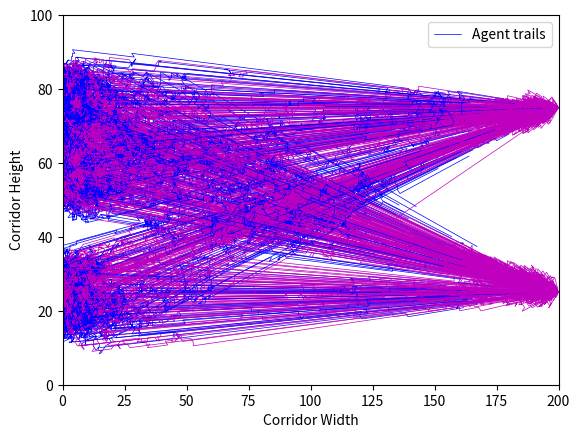
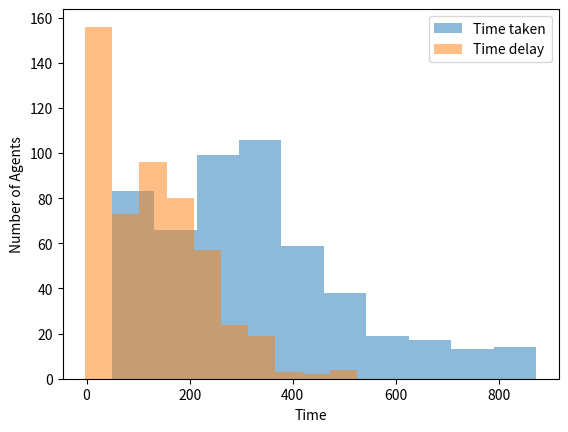

Reproduce these figures in Python, in order.
# -*- coding: utf-8 -*-
"""
StationSim
Created on Tue Nov 20 15:25:27 2018
[redacted]
"""

# sspmm.py
'''
StationSim (aka Mike's model) converted into python.
'''

#%% INIT
import numpy as np
from scipy.spatial import cKDTree
import matplotlib.pyplot as plt

def error(text='Self created error.'):
    """
    A couple of issues with this:
    - Do we really mean to import inside the function?
    - Are we basically trying to take care of exception handling?
      If so, wouldn't it be better to just use Python's exception handling?
    - Also, I don't think we use this anyway?
    """
    from sys import exit
    print()
    exit(text)

#%% MODEL
class Agent:
    """
    A class representing a generic agent for the StationSim ABM.
    """
    def __init__(self, model, unique_id):
        """
        Initialise a new agent.

        Creates a new agent and gives it a randomly chosen entrance, exit, and
        desired speed. All agents start with active state 0 ('not started').
        Their initial location (** HOW IS LOCATION REPRESENTED?? **) is set
        to the location of the entrance that they are assigned to.

        :param model: a pointer to the station sim model that is creating this agent
        """
        # Required
        self.unique_id = unique_id
        self.active = 0  # 0 Not Started, 1 Active, 2 Finished
        model.pop_active += 1

        # Choose at random at which of the entrances the agent starts
        self.location = model.loc_entrances[np.random.randint(model.entrances)]
        self.location[1] += model.entrance_space * (np.random.uniform() - .5)
        self.loc_desire = model.loc_exits[np.random.randint(model.exits)]

        # Parameters
        # model.entrance_speed -> the rate at which agents enter
        # self.time_activate -> the time at which the agent should become active
        # time_activate is exponentially distributed based on entrance_speed
        self.time_activate = np.random.exponential(model.entrance_speed)
        # The maximum speed that this agent can travel at:
        self.speed_desire = max(np.random.normal(model.speed_desire_mean,
                                                 model.speed_desire_std), 2*model.speed_min)
        # A few speeds to check; used if a step at the max speed would cause a collision
        self.speeds = np.arange(self.speed_desire, model.speed_min, -model.speed_step)
        if model.do_save:
            self.history_loc = []
        self.time_expected = None
        self.time_start = None

    def step(self, model):
        """
        Iterate the agent. If they are inactive then it checks to see if they
        should become active. If they are active then then move (see
        self.move()) and, possibly, leave the model (see exit_query())).
        """
        if self.active == 0:
            self.activate(model)
        elif self.active == 1:
            self.move(model)
            self.exit_query(model)
            self.save(model)

    def activate(self, model):
        """
        Test whether an agent should become active. This happens when the model
        time is greater than the agent's activate time.
        """
        if not self.active and model.time_id > self.time_activate:
            self.active = 1
            self.time_start = model.time_id
            self.time_expected = np.linalg.norm(self.location - self.loc_desire) / self.speed_desire

    @staticmethod
    def is_within_bounds(boundaries, new_location):
        """
        Check if new location is within the bounds of the model.
        :param boundaries      The boundaries of the model
        :param new_location    The proposed location for the agent
        :return                Is new location within boundaries, boolean
        """
        within0 = all(boundaries[0] <= new_location)
        within1 = all(boundaries[1] <= new_location)
        return within0 and within1

    def move(self, model):
        """
        Move the agent towards their destination. If the way is clear then the
        agent moves the maximum distance they can given their maximum possible
        speed (self.speed_desire). If not, then they iteratively test smaller
        and smaller distances until they find one that they can travel to
        without causing a colision with another agent.
        """
        for speed in self.speeds:
            # Direct
            new_location = Agent.lerp(self.loc_desire, self.location, speed)
            if not Agent.collision(model, new_location):
                break
            elif speed == self.speeds[-1]:
                # Wiggle
                # Why 1+1?
                new_location = self.location + np.random.randint(-1, 1+1, 2)
        # Rebound
        if not self.is_within_bounds(model.boundaries, new_location):
            new_location = np.clip(new_location, model.boundaries[0], model.boundaries[1])
        # Move
        self.location = new_location

    @classmethod
    def collision(cls, model, new_location):
        """
        Detects whether a move to the new_location will cause a collision
        (either with the model boundary or another agent).
        """
        within_bounds = all(model.boundaries[0] <= new_location) and all(new_location <= model.boundaries[1])
        if not within_bounds:
            collide = True
        elif Agent.neighbourhood(model, new_location):
            collide = True
        else:
            collide = False
        return collide

    @classmethod
    def neighbourhood(cls, model, new_location, do_kd_tree=True):
        """
        XXXX WHAT DOES THIS DO??

         :param model:        the model that this agent is part of
         :param new_location: the proposed new location that the agent will move to
                         (a XXXX - what kind of object/data is the location?)
         :param do_kd_tree    whether to use a spatial index (kd_tree) (default true)
        """
        neighbours = False
        neighbouring_agents = model.tree.query_ball_point(new_location, model.separation)
        for neighbouring_agent in neighbouring_agents:
            agent = model.agents[neighbouring_agent]
            if agent.active == 1 and new_location[0] <= agent.location[0]:
                neighbours = True
                break
        return neighbours

    @classmethod
    def lerp(cls, loc1, loc2, speed):
        """
        lerp - linear extrapolation
        Find the new position of after moving 'speed' distance from loc2 towards loc1.
        :param loc1: desired location
        :param loc2: current location
        :param speed: distance that can be covered in an iteration
        :return: The new location
        """
        distance = np.linalg.norm(loc1 - loc2)
        loc = loc2 + speed * (loc1 - loc2) / distance
        return loc

    def exit_query(self, model):
        """
        Determine whether the agent should leave the model and, if so,
        remove them. Otherwise do nothing.
        """
        if np.linalg.norm(self.location - self.loc_desire) < model.exit_space:
            self.active = 2
            model.pop_active -= 1
            model.pop_finished += 1
            if model.do_save:
                time_delta = model.time_id - self.time_start
                model.time_taken.append(time_delta)
                time_delta -= self.time_expected
                model.time_delayed.append(time_delta)

    def save(self, model):
        """
        Save agent location.
        """
        if model.do_save:
            self.history_loc.append(self.location)

class Model:
    """
    A class to represent the StationSim model.
    """
    def __init__(self, params):
        """
        Create a new model, reading parameters from a dictionary.
        XXXX Need to document the required parameters.
        """
        self.params = params
        # There are a lot of required attributes here that we hope are in params
        # Perhaps we should have a way to ensure we get what we require?
        # Also, consider using **kwargs
        [setattr(self, key, value) for key, value in params.items()]
        # Average number of speeds to check
        self.speed_step = (self.speed_desire_mean - self.speed_min) / 3
        # Batch Details
        self.time_id = 0
        self.step_id = 0
        if self.do_save:
            self.time_taken = []
            self.time_delayed = []
        # Model Parameters
        self.boundaries = np.array([[0, 0], [self.width, self.height]])
        self.pop_active = 0
        self.pop_finished = 0
        # Initialise
        self.initialise_gates()
        self.agents = [Agent(self, unique_id) for unique_id in range(self.pop_total)]

    def step(self):
        """
        Iterate model forward one step.
        """
        if self.pop_finished < self.pop_total and self.step:
            self.kdtree_build()
            [agent.step(self) for agent in self.agents]
        self.time_id += 1
        self.step_id += 1

    def initialise_gates(self):
        """
        Initialise the locations of the entrances and exits.
        """
        self.loc_entrances = self.initialise_gates_generic(self.entrances, 0)
        self.loc_exits = self.initialise_gates_generic(self.exits, self.width)

    def initialise_gates_generic(self, n_gates, x):
        """
        General method for initialising gates.
        Note: This method relies on a lot of class attributes, many of which are
        not explicitly required in the init method - perhaps we should be
        careful of this?
        """
        gates = np.zeros((n_gates, 2))
        gates[:, 0] = x
        if n_gates == 1:
            gates[0, 1] = self.height / 2
        else:
            gates[:, 1] = np.linspace(self.height / 4, 3 * self.height / 4,
                                      n_gates)
        return gates

    def kdtree_build(self):
        """
        Build kdtree for the model.
        """
        state = self.agents2state(do_ravel=False)
        self.tree = cKDTree(state)

    def agents2state(self, do_ravel=True):
        """
        Convert list of agents in model to state vector.
        """
        state = [agent.location for agent in self.agents]
        state = np.ravel(state) if do_ravel else np.array(state)
        return state

    def state2agents(self, state):
        """
        Use state vector to set agent locations.
        """
        for i in range(len(self.agents)):
            self.agents[i].location = state[2 * i:2 * i + 2]

    def batch(self):
        """
        Run the model.
        """
        print("Starting batch mode with following parameters:")
        print('\tParameter\tValue')
        for k, v in self.params.items():
            print('\t{0}:\t{1}'.format(k, v))
        print('')
        for i in range(self.batch_iterations):
            self.step()
            if i % 100 == 0:
                print("\tIterations: ", i)
            if self.do_ani:
                self.ani()
            if self.pop_finished == self.pop_total:
                print('Everyone made it!')
                break
        print("Finished at iteration", i)
        if self.do_save:
            self.save_stats()
            self.save_plot()

    def ani(self):
        plt.figure(1)
        plt.clf()
        for agent in self.agents:
            if agent.active == 1:
                plt.plot(*agent.location, '.k')#, markersize=4)
        plt.axis(np.ravel(self.boundaries, 'F'))
        plt.xlabel('Corridor Width')
        plt.ylabel('Corridor Height')
        plt.pause(1 / 30)
        return

    def save_ani(self):
        return

    def save_plot(self):
        """
        Produce plots for model.
        """
        self.plot_trails()
        self.plot_agent_times()

    def plot_trails(self):
        """
        Produce a plot of the trails of each agent in the 2-d corridor.
        """
        # Trails
        plt.figure()
        for agent in self.agents:
            if agent.active == 0:
                colour = 'r'
            elif agent.active == 1:
                colour = 'b'
            else:
                colour = 'm'
            locs = np.array(agent.history_loc).T
            plt.plot(locs[0], locs[1], color=colour, linewidth=.5)
        plt.axis(np.ravel(self.boundaries, 'F'))
        plt.xlabel('Corridor Width')
        plt.ylabel('Corridor Height')
        plt.legend(['Agent trails'])
        plt.show()

    def plot_agent_times(self):
        """
        Produce a plot of the time taken by each agent, and the delay of each
        agent.
        """
        # Time Taken, Delay Amount
        plt.figure()
        plt.hist(self.time_taken, alpha=.5, label='Time taken')
        plt.hist(self.time_delayed, alpha=.5, label='Time delay')
        plt.xlabel('Time')
        plt.ylabel('Number of Agents')
        plt.legend()
        plt.show()

    def save_stats(self):
        """
        Print model run stats to console.
        """
        print()
        print('Stats:')
        print('Finish Time: ' + str(self.time_id))
        print('Active / Finished / Total agents: ' +
              str(self.pop_active) + '/' + str(self.pop_finished) +
              '/' + str(self.pop_total))
        print('Average time taken: ' + str(np.mean(self.time_taken)) + 's')

    def __repr__(self):
        """Print this model's ID and its memory location"""
        return "StationSim [{}]".format(hex(id(self)))

    @classmethod
    def run_defaultmodel(cls):
        """
        Run a model with some common parameters. Mostly used for testing.
        """
        np.random.seed(42)
        model_params = {
            'width': 200,
            'height': 100,
            'pop_total': 700,
            'entrances': 3,
            'entrance_space': 2,
            'entrance_speed': .1,
            'exits': 2,
            'exit_space': 1,
            'speed_min': .1,
            'speed_desire_mean': 1,
            'speed_desire_std': 1,
            'separation': 2,
            'batch_iterations': 900,
            'do_save': True,
            'do_ani': False
        }
        # Run the model
        Model(model_params).batch()


# If this is called from the command line then run a default model.
if __name__ == '__main__':
    Model.run_defaultmodel()
